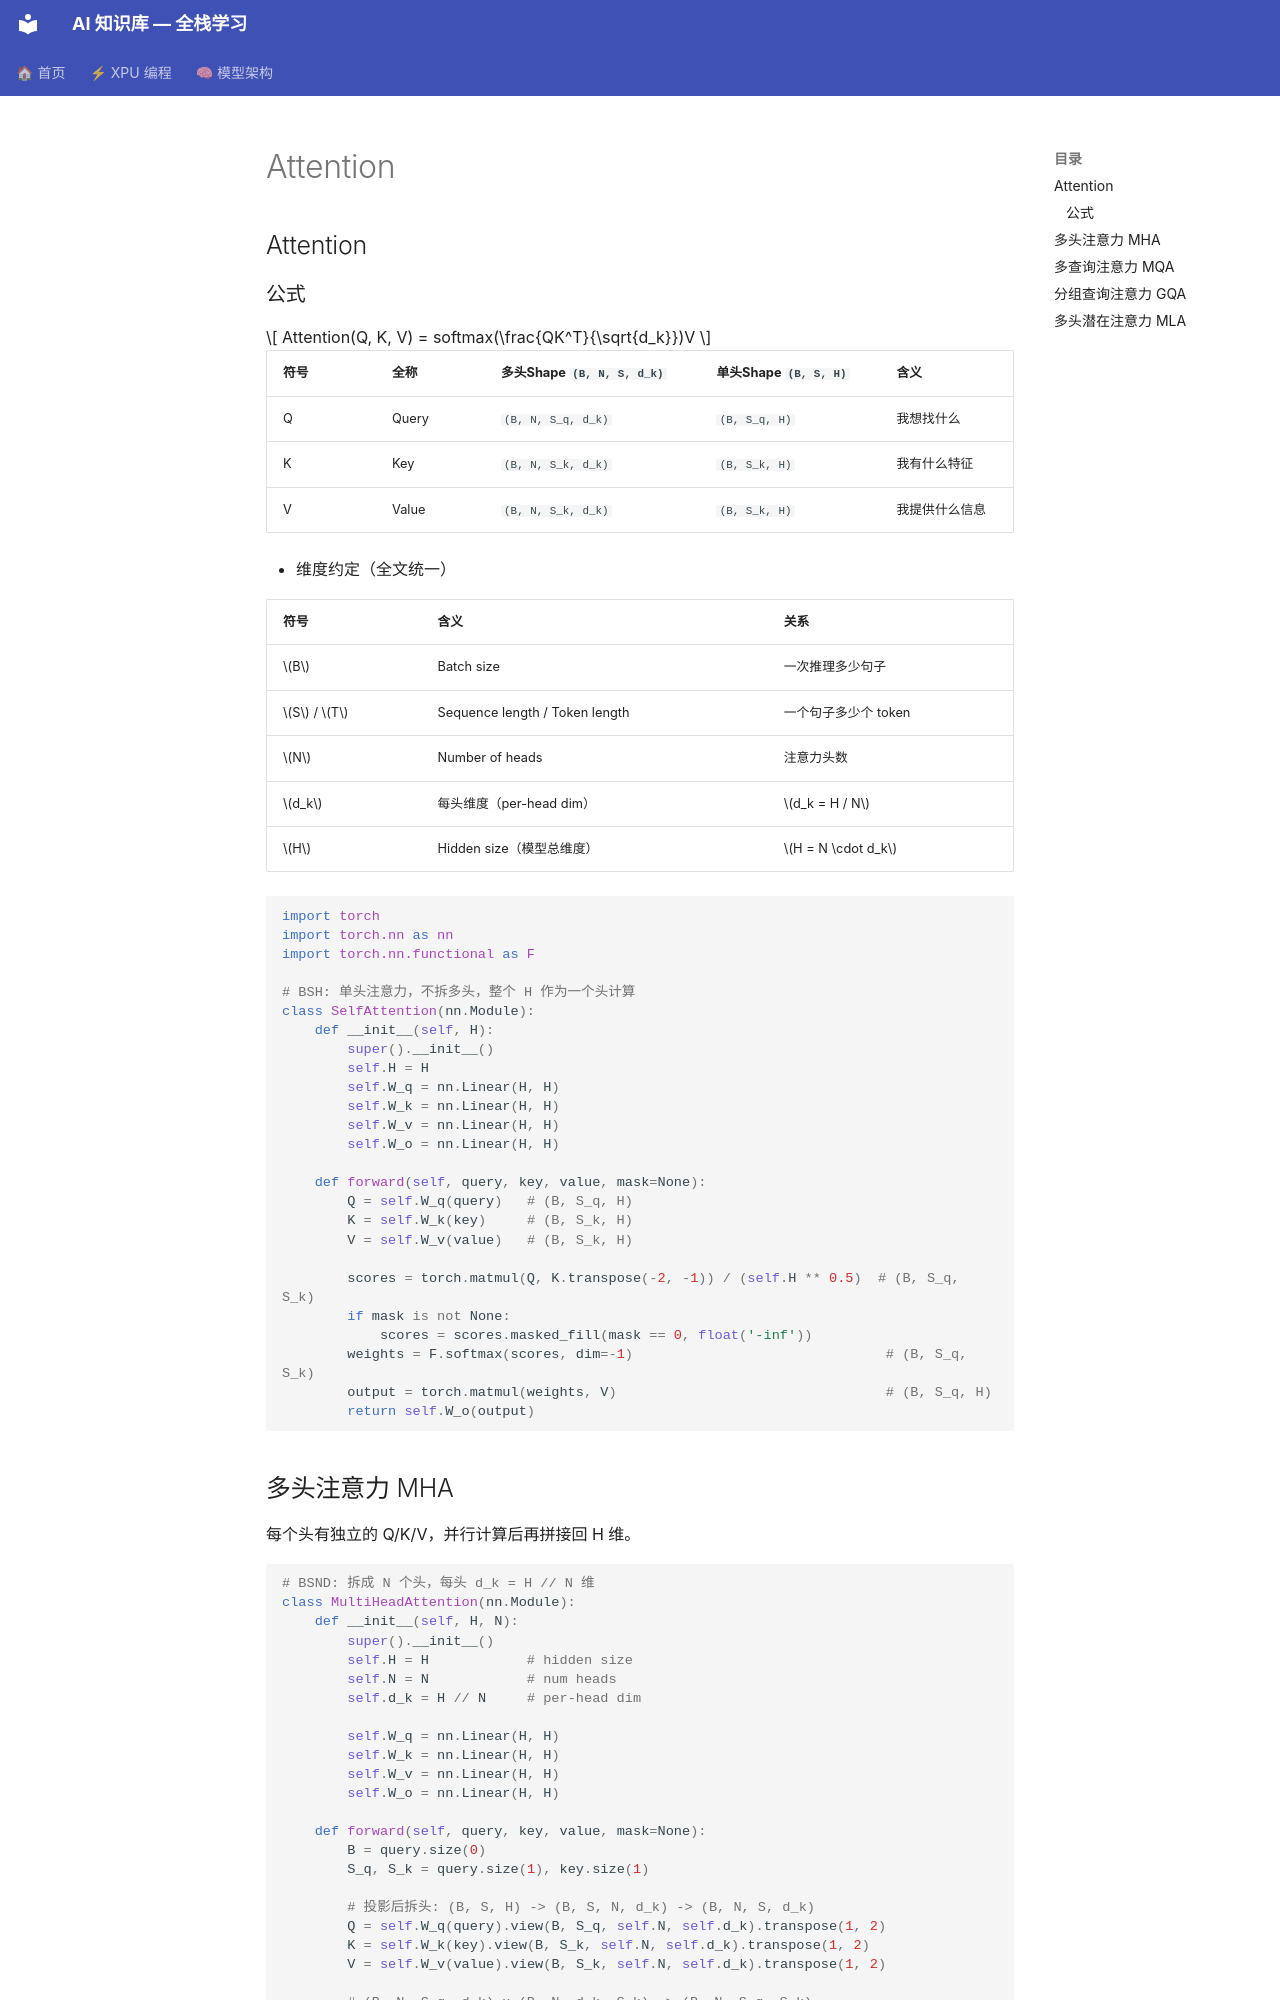

repository: yuantao313/ai_notes · page: transformer/attention/index.html · generator: mkdocs

## Attention

### 公式

$$ Attention(Q, K, V) = softmax(\frac{QK^T}{\sqrt{d_k}})V $$

|符号|全称|多头Shape `(B, N, S, d_k)`|单头Shape `(B, S, H)`|含义|
|---|---|---|---|---|
|Q|Query|`(B, N, S_q, d_k)`|`(B, S_q, H)`|我想找什么|
|K|Key|`(B, N, S_k, d_k)`|`(B, S_k, H)`|我有什么特征|
|V|Value|`(B, N, S_k, d_k)`|`(B, S_k, H)`|我提供什么信息|

- 维度约定（全文统一）

|符号|含义|关系|
|---|---|---|
|$B$|Batch size|一次推理多少句子|
|$S$ / $T$|Sequence length / Token length|一个句子多少个 token|
|$N$|Number of heads|注意力头数|
|$d_k$|每头维度（per-head dim）|$d_k = H / N$|
|$H$|Hidden size（模型总维度）|$H = N \cdot d_k$|

```py
import torch
import torch.nn as nn
import torch.nn.functional as F

# BSH: 单头注意力，不拆多头，整个 H 作为一个头计算
class SelfAttention(nn.Module):
    def __init__(self, H):
        super().__init__()
        self.H = H
        self.W_q = nn.Linear(H, H)
        self.W_k = nn.Linear(H, H)
        self.W_v = nn.Linear(H, H)
        self.W_o = nn.Linear(H, H)

    def forward(self, query, key, value, mask=None):
        Q = self.W_q(query)   # (B, S_q, H)
        K = self.W_k(key)     # (B, S_k, H)
        V = self.W_v(value)   # (B, S_k, H)

        scores = torch.matmul(Q, K.transpose(-2, -1)) / (self.H ** 0.5)  # (B, S_q, S_k)
        if mask is not None:
            scores = scores.masked_fill(mask == 0, float('-inf'))
        weights = F.softmax(scores, dim=-1)                               # (B, S_q, S_k)
        output = torch.matmul(weights, V)                                 # (B, S_q, H)
        return self.W_o(output)
```


## 多头注意力 MHA

每个头有独立的 Q/K/V，并行计算后再拼接回 H 维。

```py
# BSND: 拆成 N 个头，每头 d_k = H // N 维
class MultiHeadAttention(nn.Module):
    def __init__(self, H, N):
        super().__init__()
        self.H = H            # hidden size
        self.N = N            # num heads
        self.d_k = H // N     # per-head dim

        self.W_q = nn.Linear(H, H)
        self.W_k = nn.Linear(H, H)
        self.W_v = nn.Linear(H, H)
        self.W_o = nn.Linear(H, H)

    def forward(self, query, key, value, mask=None):
        B = query.size(0)
        S_q, S_k = query.size(1), key.size(1)

        # 投影后拆头: (B, S, H) -> (B, S, N, d_k) -> (B, N, S, d_k)
        Q = self.W_q(query).view(B, S_q, self.N, self.d_k).transpose(1, 2)
        K = self.W_k(key).view(B, S_k, self.N, self.d_k).transpose(1, 2)
        V = self.W_v(value).view(B, S_k, self.N, self.d_k).transpose(1, 2)

        # (B, N, S_q, d_k) x (B, N, d_k, S_k) -> (B, N, S_q, S_k)
        scores = torch.matmul(Q, K.transpose(-2, -1)) / (self.d_k ** 0.5)
        if mask is not None:
            scores = scores.masked_fill(mask == 0, float('-inf'))
        weights = F.softmax(scores, dim=-1)

        # (B, N, S_q, S_k) x (B, N, S_k, d_k) -> (B, N, S_q, d_k)
        output = torch.matmul(weights, V)

        # 合并多头: (B, N, S_q, d_k) -> (B, S_q, H)
        output = output.transpose(1, 2).contiguous().view(B, S_q, self.H)
        return self.W_o(output)
```
